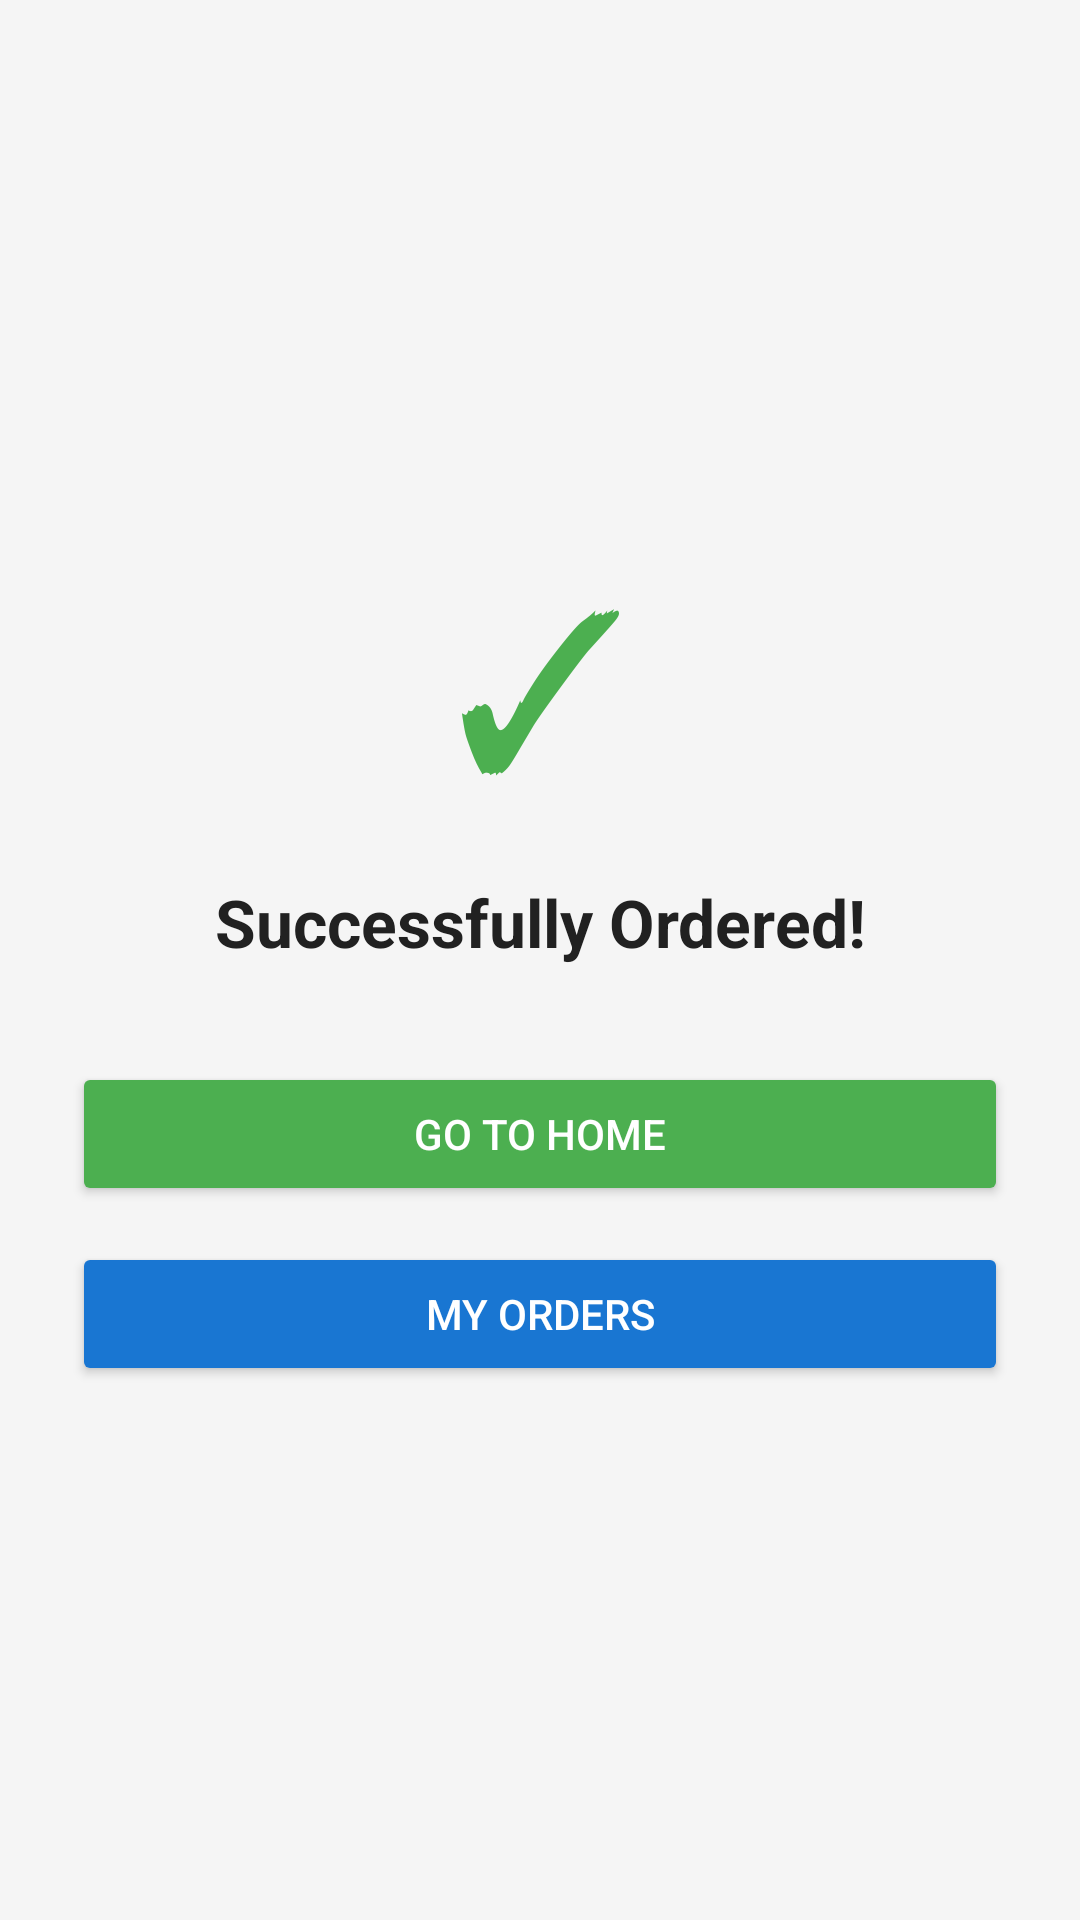

Write the Android layout XML for this screen, with the resource values it uses.
<!-- AndroidManifest.xml: application theme Theme.SEHA -->
<!-- res/layout/activity_order_success.xml -->
<?xml version="1.0" encoding="utf-8"?>
<androidx.constraintlayout.widget.ConstraintLayout
    xmlns:android="http://schemas.android.com/apk/res/android"
    xmlns:app="http://schemas.android.com/apk/res-auto"
    android:id="@+id/main"
    android:layout_width="match_parent"
    android:layout_height="match_parent"
    android:background="#F5F5F5"
    android:padding="24dp">

    <TextView
        android:id="@+id/txtCheck"
        android:layout_width="wrap_content"
        android:layout_height="wrap_content"
        android:text="✓"
        android:textSize="72sp"
        android:textColor="#4CAF50"
        app:layout_constraintBottom_toTopOf="@+id/txtSuccessMessage"
        app:layout_constraintEnd_toEndOf="parent"
        app:layout_constraintStart_toStartOf="parent"
        app:layout_constraintTop_toTopOf="parent"
        app:layout_constraintVertical_chainStyle="packed" />

    <TextView
        android:id="@+id/txtSuccessMessage"
        android:layout_width="0dp"
        android:layout_height="wrap_content"
        android:layout_marginTop="16dp"
        android:gravity="center"
        android:text="Successfully Ordered!"
        android:textColor="#212121"
        android:textSize="22sp"
        android:textStyle="bold"
        app:layout_constraintBottom_toTopOf="@+id/btnGoHome"
        app:layout_constraintEnd_toEndOf="parent"
        app:layout_constraintStart_toStartOf="parent"
        app:layout_constraintTop_toBottomOf="@+id/txtCheck" />

    <Button
        android:id="@+id/btnGoHome"
        android:layout_width="0dp"
        android:layout_height="wrap_content"
        android:layout_marginTop="32dp"
        android:backgroundTint="#4CAF50"
        android:text="Go to Home"
        android:textColor="#FFFFFF"
        app:layout_constraintBottom_toTopOf="@+id/btnMyOrders"
        app:layout_constraintEnd_toEndOf="parent"
        app:layout_constraintStart_toStartOf="parent"
        app:layout_constraintTop_toBottomOf="@+id/txtSuccessMessage" />

    <Button
        android:id="@+id/btnMyOrders"
        android:layout_width="0dp"
        android:layout_height="wrap_content"
        android:layout_marginTop="12dp"
        android:backgroundTint="#1976D2"
        android:text="My Orders"
        android:textColor="#FFFFFF"
        app:layout_constraintBottom_toBottomOf="parent"
        app:layout_constraintEnd_toEndOf="parent"
        app:layout_constraintStart_toStartOf="parent"
        app:layout_constraintTop_toBottomOf="@+id/btnGoHome" />

</androidx.constraintlayout.widget.ConstraintLayout>
<!-- resources referenced by this layout -->
<resources>
  <style name="Theme.SEHA" parent="Base.Theme.SEHA" />
  <style name="Base.Theme.SEHA" parent="Theme.AppCompat.Light.NoActionBar">
          
          
      </style>
</resources>
